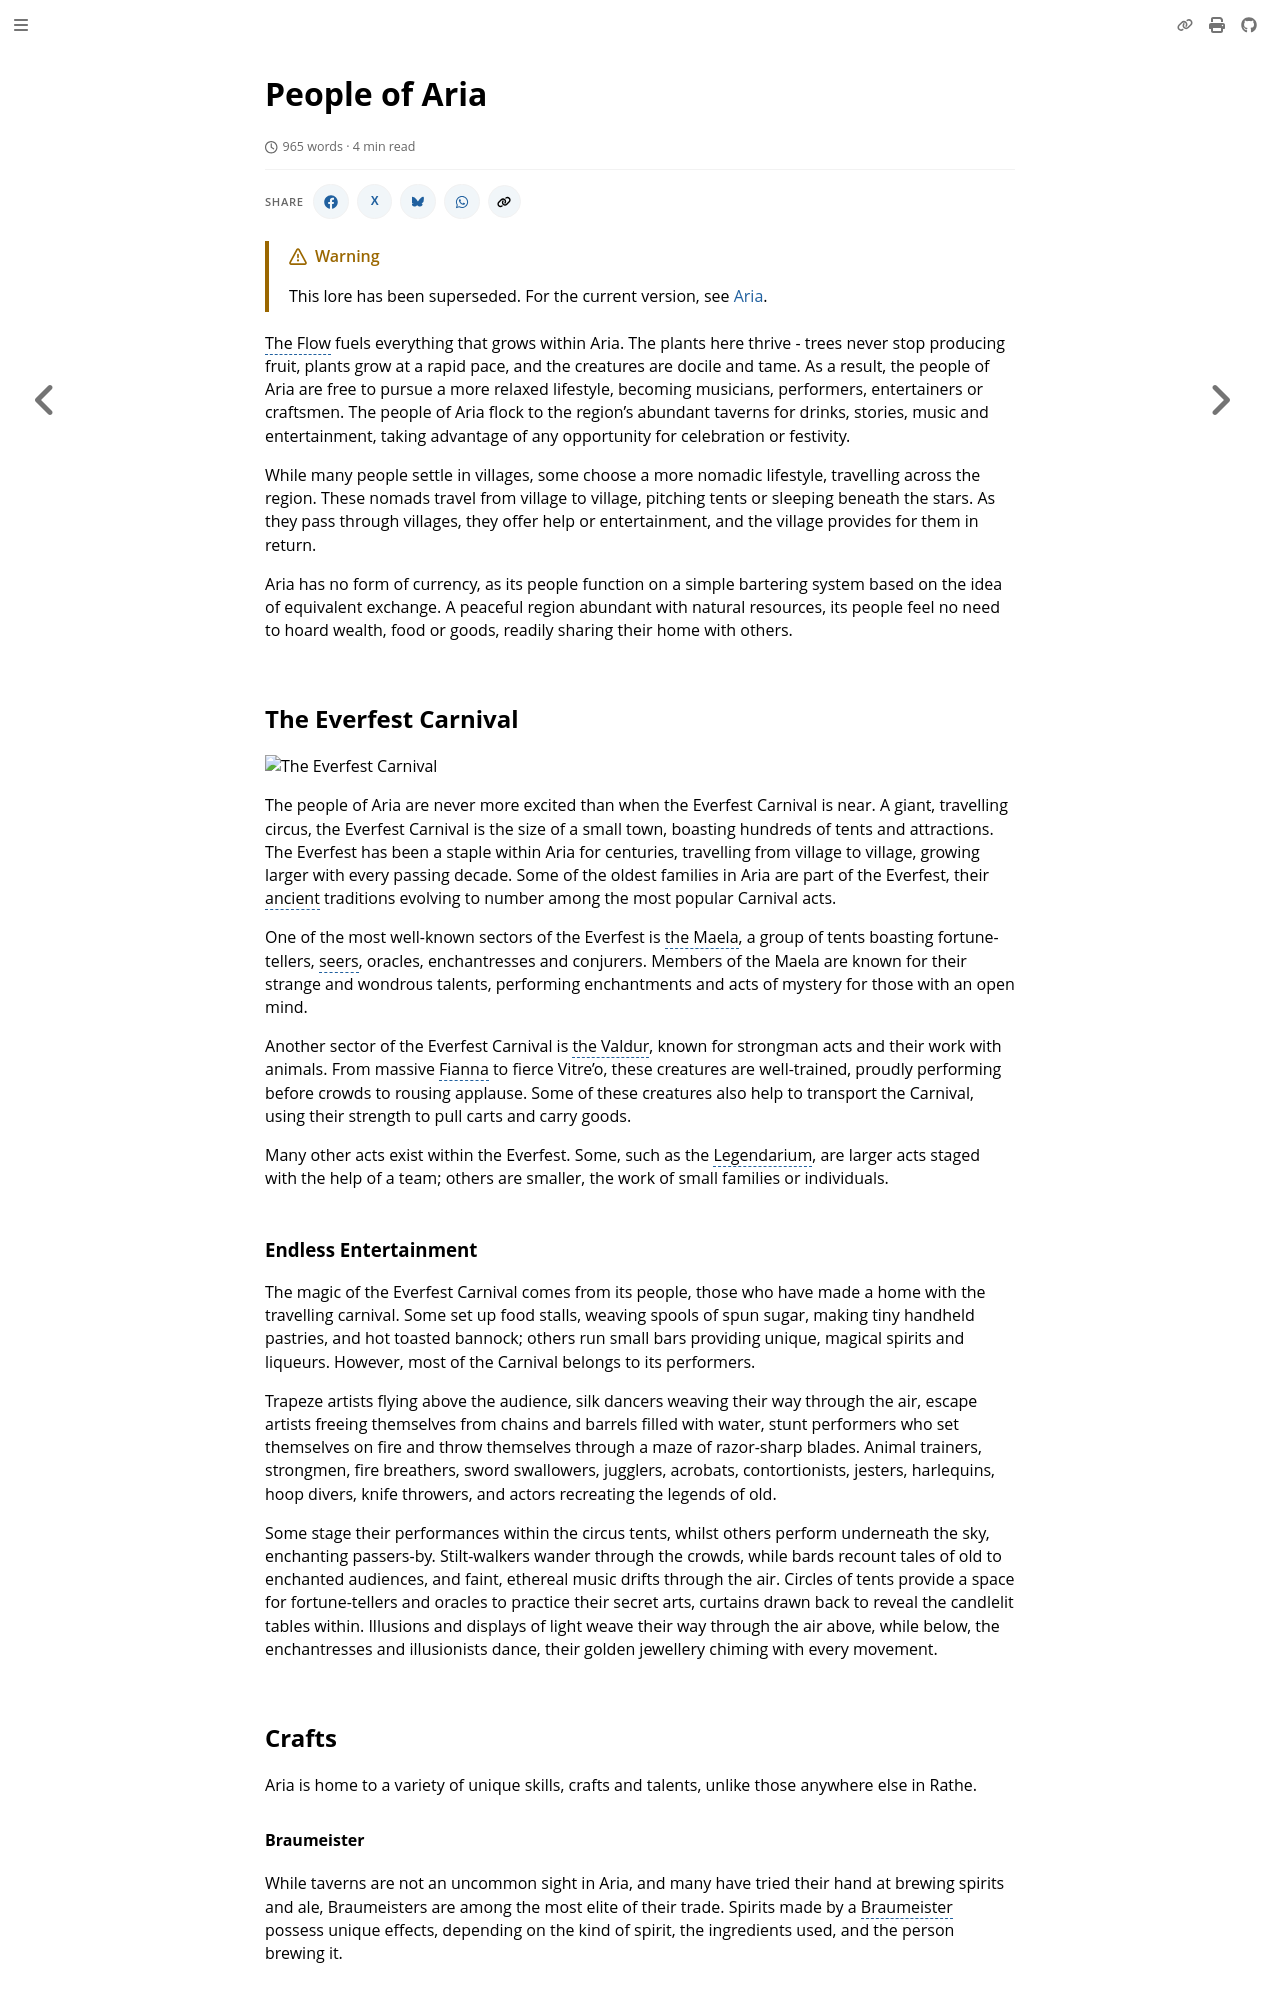

repository: nathaneastwood/fablore · page: archive/world-of-rathe/aria/people-of-aria.html · generator: mdbook

# People of Aria

The Flow fuels everything that grows within Aria. The plants here thrive - trees never stop producing fruit, plants grow at a rapid pace, and the creatures are docile and tame. As a result, the people of Aria are free to pursue a more relaxed lifestyle, becoming musicians, performers, entertainers or craftsmen. The people of Aria flock to the region's abundant taverns for drinks, stories, music and entertainment, taking advantage of any opportunity for celebration or festivity.

While many people settle in villages, some choose a more nomadic lifestyle, travelling across the region. These nomads travel from village to village, pitching tents or sleeping beneath the stars. As they pass through villages, they offer help or entertainment, and the village provides for them in return.

Aria has no form of currency, as its people function on a simple bartering system based on the idea of equivalent exchange. A peaceful region abundant with natural resources, its people feel no need to hoard wealth, food or goods, readily sharing their home with others.

## The Everfest Carnival

![The Everfest Carnival](https://d2hl7maqck52px.cloudfront.net/world-of-rathe/aria/everfest.webp)

The people of Aria are never more excited than when the Everfest Carnival is near. A giant, travelling circus, the Everfest Carnival is the size of a small town, boasting hundreds of tents and attractions. The Everfest has been a staple within Aria for centuries, travelling from village to village, growing larger with every passing decade. Some of the oldest families in Aria are part of the Everfest, their ancient traditions evolving to number among the most popular Carnival acts.

One of the most well-known sectors of the Everfest is the Maela, a group of tents boasting fortune-tellers, seers, oracles, enchantresses and conjurers. Members of the Maela are known for their strange and wondrous talents, performing enchantments and acts of mystery for those with an open mind.

Another sector of the Everfest Carnival is the Valdur, known for strongman acts and their work with animals. From massive Fianna to fierce Vitre'o, these creatures are well-trained, proudly performing before crowds to rousing applause. Some of these creatures also help to transport the Carnival, using their strength to pull carts and carry goods.

Many other acts exist within the Everfest. Some, such as the Legendarium, are larger acts staged with the help of a team; others are smaller, the work of small families or individuals.

### Endless Entertainment
The magic of the Everfest Carnival comes from its people, those who have made a home with the travelling carnival. Some set up food stalls, weaving spools of spun sugar, making tiny handheld pastries, and hot toasted bannock; others run small bars providing unique, magical spirits and liqueurs. However, most of the Carnival belongs to its performers.

Trapeze artists flying above the audience, silk dancers weaving their way through the air, escape artists freeing themselves from chains and barrels filled with water, stunt performers who set themselves on fire and throw themselves through a maze of razor-sharp blades. Animal trainers, strongmen, fire breathers, sword swallowers, jugglers, acrobats, contortionists, jesters, harlequins, hoop divers, knife throwers, and actors recreating the legends of old.

Some stage their performances within the circus tents, whilst others perform underneath the sky, enchanting passers-by. Stilt-walkers wander through the crowds, while bards recount tales of old to enchanted audiences, and faint, ethereal music drifts through the air. Circles of tents provide a space for fortune-tellers and oracles to practice their secret arts, curtains drawn back to reveal the candlelit tables within. Illusions and displays of light weave their way through the air above, while below, the enchantresses and illusionists dance, their golden jewellery chiming with every movement.

## Crafts
Aria is home to a variety of unique skills, crafts and talents, unlike those anywhere else in Rathe.
